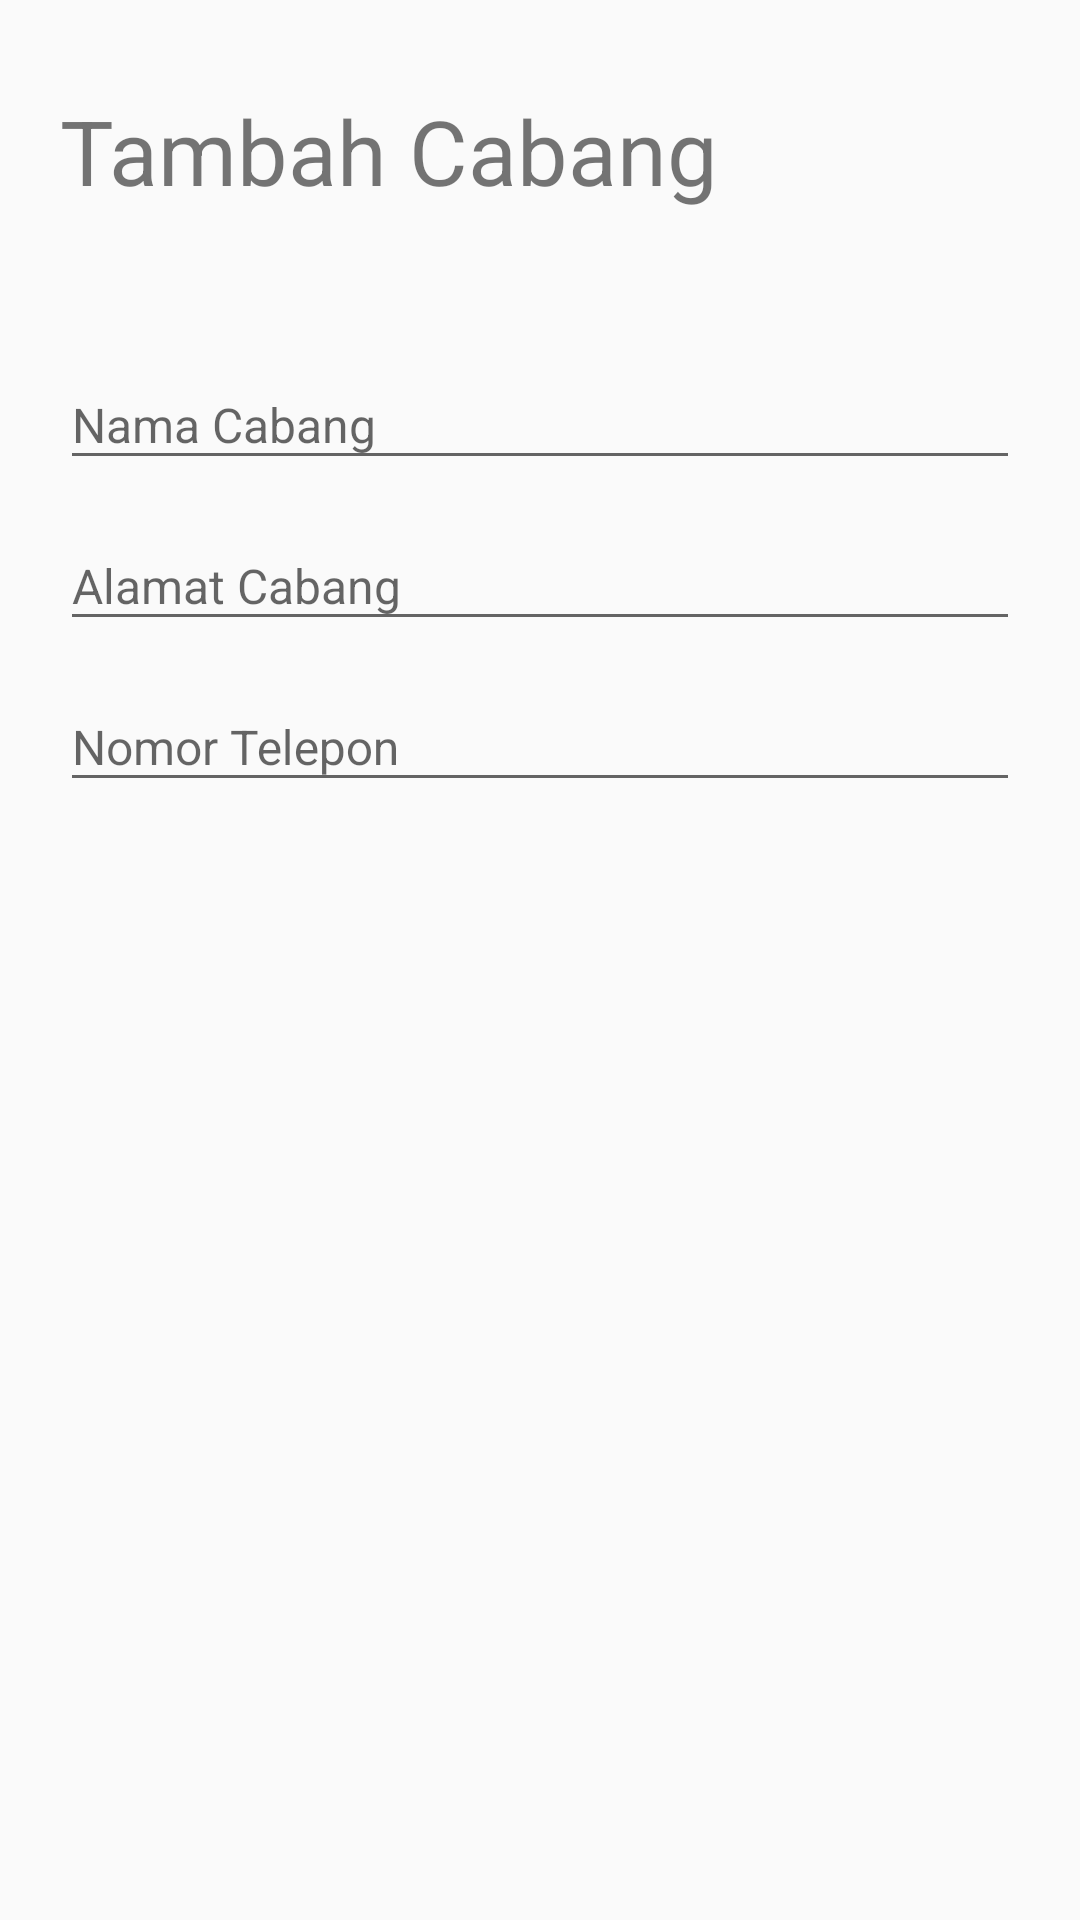

Here is an Android app screen rendered from its layout file. Give the layout XML and the strings, colors and styles it references.
<!-- AndroidManifest.xml: activity theme AppTheme2 -->
<!-- res/layout/activity_cabang_tambah.xml -->
<?xml version="1.0" encoding="utf-8"?>
<RelativeLayout xmlns:android="http://schemas.android.com/apk/res/android"
    xmlns:app="http://schemas.android.com/apk/res-auto"
    xmlns:tools="http://schemas.android.com/tools"
    android:layout_width="match_parent"
    android:layout_height="match_parent"
    tools:context=".view.owner.cabang.CabangTambahActivity"
    android:background="@drawable/bgsplashscreen">

    <LinearLayout
        android:orientation="vertical"
        android:layout_width="match_parent"
        android:layout_height="match_parent"
        android:paddingTop="30dp"
        android:paddingLeft="20dp"
        android:paddingRight="20dp">

        <TextView
            android:layout_marginTop="0dp"
            android:id="@+id/tvDetailCabang"
            android:textSize="30sp"
            android:layout_width="wrap_content"
            android:layout_height="wrap_content"
            android:text="Tambah Cabang"/>

        
        <android.support.design.widget.TextInputLayout
            android:layout_width="match_parent"
            android:layout_height="wrap_content"
            android:layout_marginTop="40dp"
            android:layout_marginBottom="2dp">
            <EditText android:id="@+id/inputNamaTambahCabang"
                android:layout_width="match_parent"
                android:layout_height="wrap_content"
                android:inputType="textLongMessage"
                android:hint="Nama Cabang"
                android:textSize="16sp"/>
        </android.support.design.widget.TextInputLayout>

        <android.support.design.widget.TextInputLayout
            android:layout_width="match_parent"
            android:layout_height="wrap_content"
            android:layout_marginTop="2dp"
            android:layout_marginBottom="2dp">
            <EditText android:id="@+id/inputAlamatTambahCabang"
                android:layout_width="match_parent"
                android:layout_height="wrap_content"
                android:inputType="text"
                android:hint="Alamat Cabang"
                android:textSize="16sp"/>
        </android.support.design.widget.TextInputLayout>

        <android.support.design.widget.TextInputLayout
            android:layout_width="match_parent"
            android:layout_height="wrap_content"
            android:layout_marginTop="2dp"
            android:layout_marginBottom="2dp">
            <EditText android:id="@+id/inputNomorTelpTambahCabang"
                android:layout_width="match_parent"
                android:layout_height="wrap_content"
                android:inputType="number"
                android:hint="Nomor Telepon"
                android:textSize="16sp"/>
        </android.support.design.widget.TextInputLayout>

    </LinearLayout>

    <ImageView
        android:id="@+id/save_imgCabSimpan"
        android:layout_width="wrap_content"
        android:layout_height="wrap_content"
        android:layout_alignParentBottom="true"
        android:layout_alignParentRight="true"
        android:layout_marginBottom="20dp"
        android:layout_marginRight="20dp"
        android:src="@drawable/ic_check_black_24dp"
        android:visibility="visible" />


</RelativeLayout>
<!-- resources referenced by this layout -->
<resources>
  <style name="AppTheme2" parent="Theme.AppCompat.Light.NoActionBar">
          <item name="colorPrimary">@color/colorPrimary</item>
          <item name="colorPrimaryDark">@color/login</item>
          <item name="colorAccent">@color/colorAccent</item>
      </style>
  <color name="colorPrimary">#3F51B5</color>
  <color name="login">#8DBAE3</color>
  <color name="colorAccent">#FF4081</color>
</resources>
